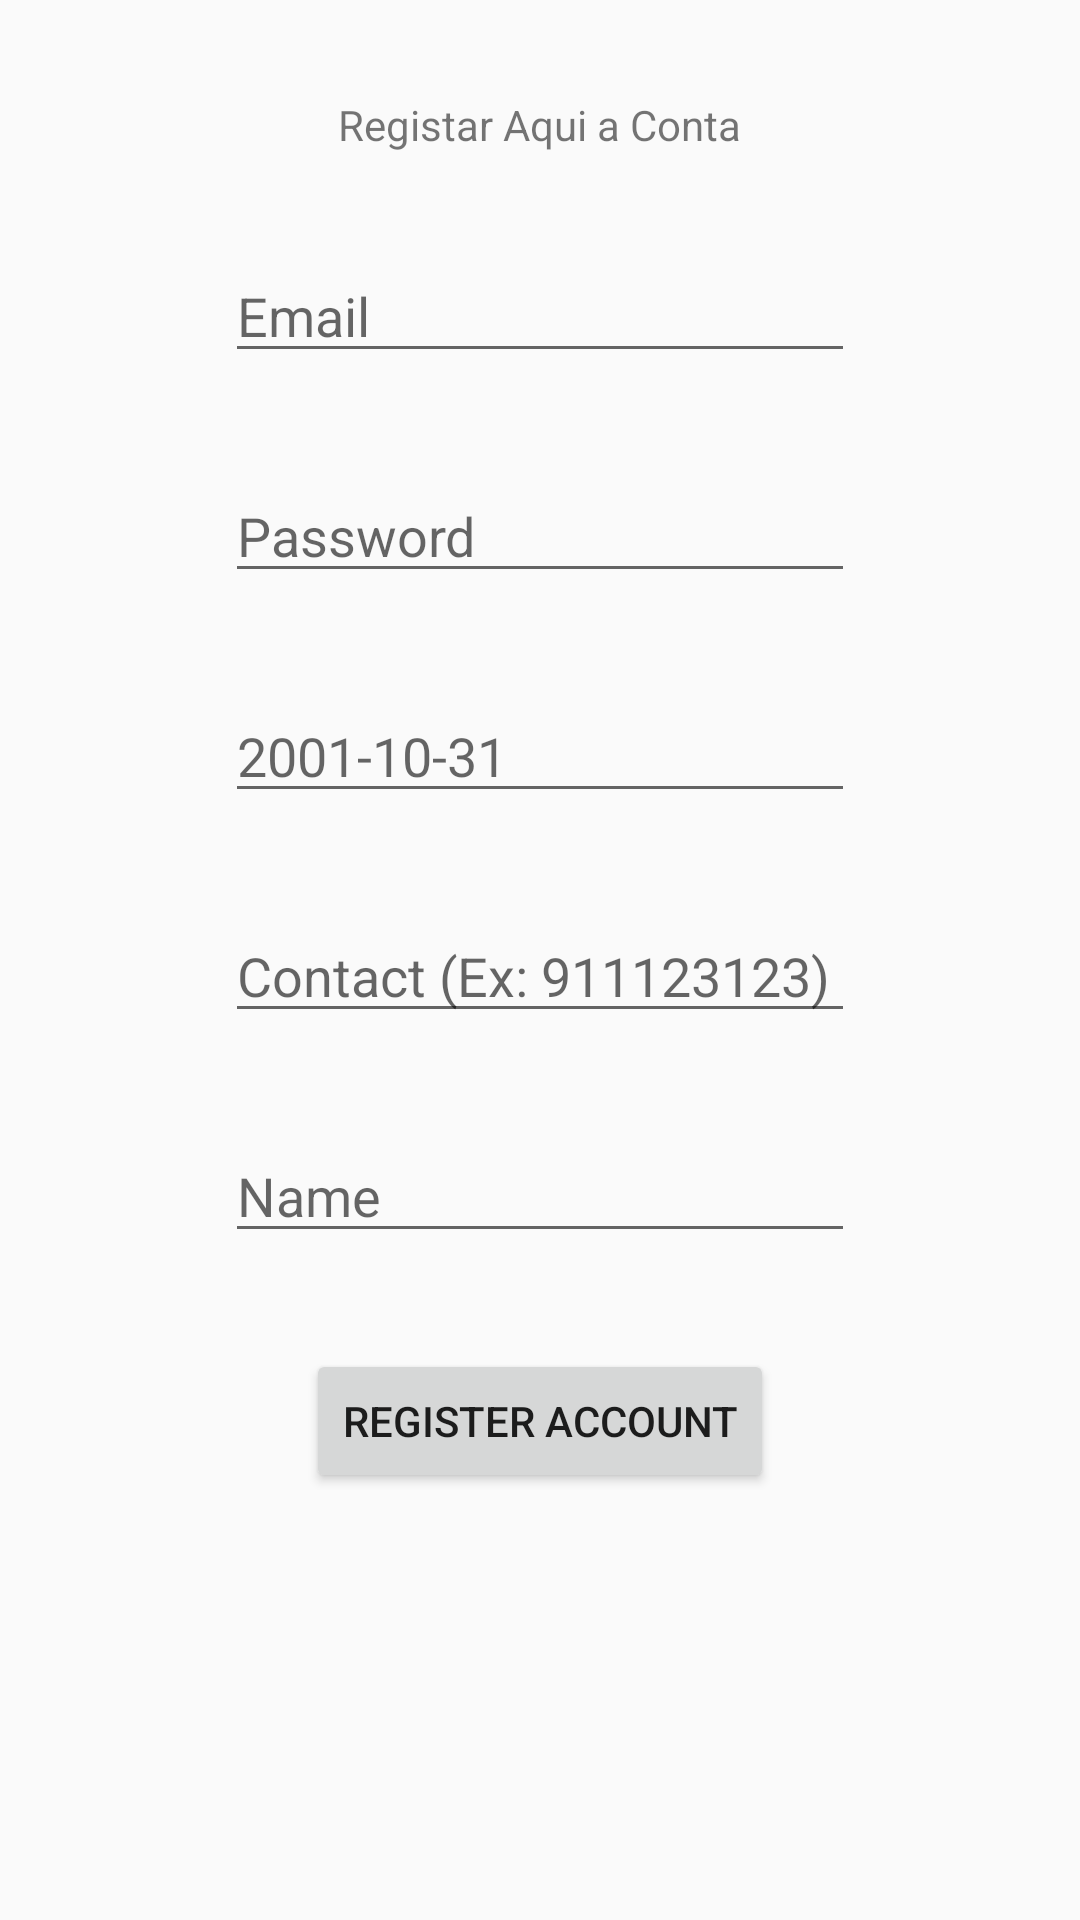

The Android layout XML behind this screen, and the referenced resources:
<!-- AndroidManifest.xml: application theme Theme.Temax -->
<!-- res/layout/activity_register.xml -->
<?xml version="1.0" encoding="utf-8"?>
<LinearLayout xmlns:android="http://schemas.android.com/apk/res/android"
    xmlns:app="http://schemas.android.com/apk/res-auto"
    xmlns:tools="http://schemas.android.com/tools"
    android:layout_width="match_parent"
    android:layout_height="match_parent"
    tools:context=".Register"
    android:orientation="vertical"
    >

    <TextView
        android:id="@+id/textView"
        android:layout_width="wrap_content"
        android:layout_height="wrap_content"
        android:layout_marginTop="32dp"
        android:text="Registar Aqui a Conta"
        android:layout_marginBottom="32dp"
        android:layout_gravity="center" />

    <EditText
        android:id="@+id/register_EmailText"
        android:layout_width="wrap_content"
        android:layout_height="wrap_content"
        android:layout_marginBottom="32dp"
        android:ems="10"
        android:hint="Email"
        android:inputType="text"
        android:layout_gravity="center"
         />

    <EditText
        android:id="@+id/register_passwordText"
        android:layout_width="wrap_content"
        android:layout_height="wrap_content"
        android:layout_marginBottom="32dp"
        android:ems="10"
        android:hint="Password"
        android:inputType="textPassword"
        android:layout_gravity="center" />

    <EditText
        android:id="@+id/register_birthDate"
        android:layout_width="wrap_content"
        android:layout_height="wrap_content"
        android:layout_marginBottom="32dp"
        android:ems="10"
        android:hint="2001-10-31"
        android:inputType="date"
        android:layout_gravity="center" />

    <EditText
        android:id="@+id/register_contactNumber"
        android:layout_width="wrap_content"
        android:layout_height="wrap_content"
        android:layout_marginBottom="32dp"
        android:ems="10"
        android:inputType="number"
        android:hint="Contact (Ex: 911123123)"
        android:layout_gravity="center" />

    <EditText
        android:id="@+id/register_NameText"
        android:layout_width="wrap_content"
        android:layout_height="wrap_content"
        android:layout_marginBottom="32dp"
        android:ems="10"
        android:hint="Name"
        android:inputType="text"
        android:layout_gravity="center" />

    <Button
        android:id="@+id/button"
        android:layout_width="wrap_content"
        android:layout_height="wrap_content"

        android:onClick="registar_button"
        android:text="@string/register_button"
        android:layout_gravity="center"/>




</LinearLayout>
<!-- resources referenced by this layout -->
<resources>
  <string name="register_button">Register Account</string>
  <style name="Theme.Temax" parent="Base.Theme.Temax" />
  <style name="Base.Theme.Temax" parent="Theme.AppCompat.Light.NoActionBar">
          
          
      </style>
</resources>
